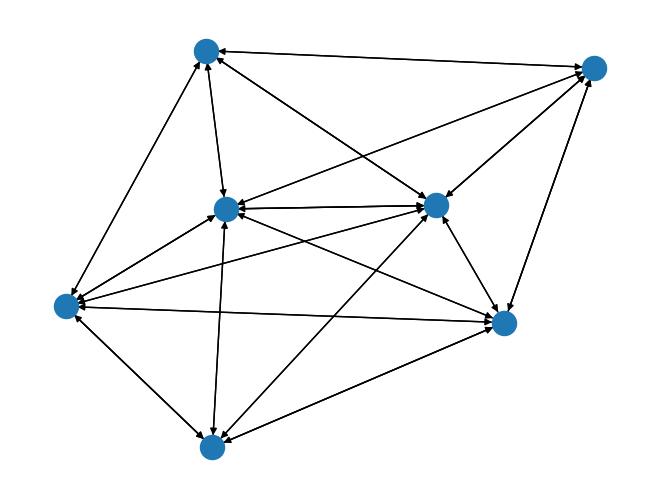

Write Python code to recreate this figure.
import math
import networkx as nx
import matplotlib.pyplot as plt


##Class Definitions##
#The follwing is a class of a station, will be used as nodes
class Station(object):
    """Makes a Station"""
    def __init__(self, num, reloading_buildings, ship_in):
        self.num = num
        self.reloading_buildings = reloading_buildings
        self.ship_in = ship_in
    def displayinfo(self):
    	print('Station {0} has {1} reloading buildings and {2} incoming \
    		shipments'.format(self.num,self.reloading_buildings,self.ship_in))
    def fill(self,shipment_array):
    	"""takes a list of shipments, adds them to ship_in"""
    	for itr, item in enumerate(shipment_array):
    		for i in range(0,len(item.paths)):
    			if self.num in item.paths[i]:
    				self.ship_in += item.path_vols[i]
    	

#railroad class, used as edge
class Track(object):
	"""Conains info about a track"""
	def __init__(self, is_built, load):
		self.is_built = is_built
		self.load = load

class Shipment(object):
	"""Contains a shipment and its path"""
	def __init__(self, origin, destination, total_volume, paths, path_vols):
		self.origin = origin
		self.destination = destination
		self.total_volume = total_volume
		self.paths = paths
		self.path_vols = path_vols


##Data
stations_data = [[50,	0,		1,	0],
				 [250,	0,		1,	0],
				 [100,	50,		2,	0],
				 [0,	100,	3,	0],
				 [200,	100,	2,	0],
				 [100,	200,	2,	0],
				 [200,	200,	3,	0]]

track_data = [	[1,3,1],
				[1,4,1],
				[2,5,1],
				[3,5,1],
				[4,6,1],
				[5,7,1],
				[6,7,1]]

#paths
path = [[4,6,7],[4,1,3,5,7]]
vol = [8,3]
A = Shipment(4,7,11,path,vol)

path = [[3,5,2]]
vol = [3]
B = Shipment(3,2,3,path,vol)




###ititialize the network####
Net = nx.MultiDiGraph()
#add all the stations
for i in range(0,len(stations_data)):
	Net.add_node(i + 1, obj = Station(i + 1, stations_data[i][2],stations_data[i][3]))

#add the existing tracks 
for i in range(0,len(track_data)):
	for j in range(0,track_data[i][2]):
		Net.add_edge(track_data[i][0],track_data[i][1], Track(1,0))
###########################

###Add potential tracks###########

for i,x in enumerate(stations_data):
	for j,y in enumerate(stations_data):
		dist = math.hypot(x[0] - y[0], x[1] - y[1])
		if (dist<=220)&(dist != 0):
			Net.add_edge(i+1,j+1, Track(0,0))

test = nx.get_node_attributes(Net,'obj')
print(test[1].ship_in)
test[1].fill([A,B])
print(test[1].ship_in)

nx.draw(Net)
plt.savefig("path.png")
